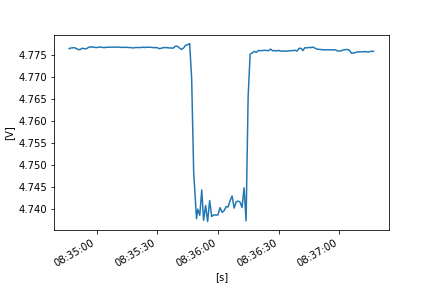

Values plotted in this chart, from the file beside it:
FLUKE 289, V1.16, 33850029
To display full timestamps use Format Ce…
Reading, Sample, , Start Time, Duration, Max Time, Max, , Average, , Min Time, Min, , Description, Stop Time
1, 4.776, V DC, 21/10/2022 8:34:46.5, 0:00:00.5, 21/10/2022 8:34:46.8, 4.777, V DC, 4.777, V DC, 21/10/2022 8:34:46.5, 4.776, V DC, Interval, 21/10/2022 8:34:47.0
2, 4.777, V DC, 21/10/2022 8:34:47.0, 0:00:01.0, 21/10/2022 8:34:47.2, 4.777, V DC, 4.777, V DC, 21/10/2022 8:34:47.0, 4.777, V DC, Interval, 21/10/2022 8:34:48.0
3, 4.777, V DC, 21/10/2022 8:34:48.0, 0:00:00.9, 21/10/2022 8:34:48.8, 4.777, V DC, 4.777, V DC, 21/10/2022 8:34:48.0, 4.777, V DC, Interval, 21/10/2022 8:34:48.9
4, 4.777, V DC, 21/10/2022 8:34:48.9, 0:00:01.0, 21/10/2022 8:34:49.0, 4.777, V DC, 4.777, V DC, 21/10/2022 8:34:48.9, 4.777, V DC, Interval, 21/10/2022 8:34:49.9
5, 4.777, V DC, 21/10/2022 8:34:49.9, 0:00:01.0, 21/10/2022 8:34:49.9, 4.777, V DC, 4.777, V DC, 21/10/2022 8:34:50.8, 4.776, V DC, Interval, 21/10/2022 8:34:50.9
6, 4.776, V DC, 21/10/2022 8:34:50.9, 0:00:01.0, 21/10/2022 8:34:50.9, 4.776, V DC, 4.776, V DC, 21/10/2022 8:34:51.4, 4.776, V DC, Interval, 21/10/2022 8:34:51.9
7, 4.776, V DC, 21/10/2022 8:34:51.9, 0:00:01.0, 21/10/2022 8:34:52.4, 4.776, V DC, 4.776, V DC, 21/10/2022 8:34:51.9, 4.776, V DC, Interval, 21/10/2022 8:34:52.9
8, 4.777, V DC, 21/10/2022 8:34:52.9, 0:00:01.0, 21/10/2022 8:34:53.2, 4.778, V DC, 4.777, V DC, 21/10/2022 8:34:53.8, 4.776, V DC, Interval, 21/10/2022 8:34:53.9
9, 4.777, V DC, 21/10/2022 8:34:53.9, 0:00:01.0, 21/10/2022 8:34:54.1, 4.777, V DC, 4.777, V DC, 21/10/2022 8:34:54.0, 4.776, V DC, Interval, 21/10/2022 8:34:55.0
10, 4.777, V DC, 21/10/2022 8:34:55.0, 0:00:01.0, 21/10/2022 8:34:55.0, 4.777, V DC, 4.777, V DC, 21/10/2022 8:34:55.5, 4.776, V DC, Interval, 21/10/2022 8:34:56.0
11, 4.777, V DC, 21/10/2022 8:34:56.0, 0:00:01.0, 21/10/2022 8:34:56.5, 4.777, V DC, 4.777, V DC, 21/10/2022 8:34:56.1, 4.777, V DC, Interval, 21/10/2022 8:34:57.0
12, 4.777, V DC, 21/10/2022 8:34:57.0, 0:00:01.0, 21/10/2022 8:34:57.0, 4.777, V DC, 4.777, V DC, 21/10/2022 8:34:57.1, 4.777, V DC, Interval, 21/10/2022 8:34:58.0
13, 4.777, V DC, 21/10/2022 8:34:58.0, 0:00:01.1, 21/10/2022 8:34:58.0, 4.777, V DC, 4.777, V DC, 21/10/2022 8:34:58.0, 4.777, V DC, Interval, 21/10/2022 8:34:59.1
14, 4.777, V DC, 21/10/2022 8:34:59.1, 0:00:00.9, 21/10/2022 8:34:59.1, 4.777, V DC, 4.777, V DC, 21/10/2022 8:34:59.3, 4.777, V DC, Interval, 21/10/2022 8:35:00.0
15, 4.777, V DC, 21/10/2022 8:35:00.0, 0:00:01.0, 21/10/2022 8:35:00.9, 4.777, V DC, 4.777, V DC, 21/10/2022 8:35:00.3, 4.777, V DC, Interval, 21/10/2022 8:35:01.0
16, 4.777, V DC, 21/10/2022 8:35:01.0, 0:00:01.0, 21/10/2022 8:35:01.0, 4.777, V DC, 4.777, V DC, 21/10/2022 8:35:01.0, 4.777, V DC, Interval, 21/10/2022 8:35:02.0
17, 4.777, V DC, 21/10/2022 8:35:02.0, 0:00:01.0, 21/10/2022 8:35:02.0, 4.777, V DC, 4.777, V DC, 21/10/2022 8:35:02.0, 4.777, V DC, Interval, 21/10/2022 8:35:03.0
18, 4.777, V DC, 21/10/2022 8:35:03.0, 0:00:01.0, 21/10/2022 8:35:03.0, 4.777, V DC, 4.777, V DC, 21/10/2022 8:35:03.3, 4.777, V DC, Interval, 21/10/2022 8:35:04.0
19, 4.777, V DC, 21/10/2022 8:35:04.0, 0:00:01.0, 21/10/2022 8:35:04.0, 4.777, V DC, 4.777, V DC, 21/10/2022 8:35:04.3, 4.777, V DC, Interval, 21/10/2022 8:35:05.0
20, 4.777, V DC, 21/10/2022 8:35:05.0, 0:00:00.9, 21/10/2022 8:35:05.2, 4.777, V DC, 4.777, V DC, 21/10/2022 8:35:05.0, 4.777, V DC, Interval, 21/10/2022 8:35:05.9
21, 4.777, V DC, 21/10/2022 8:35:05.9, 0:00:01.0, 21/10/2022 8:35:06.1, 4.777, V DC, 4.777, V DC, 21/10/2022 8:35:05.9, 4.777, V DC, Interval, 21/10/2022 8:35:06.9
22, 4.777, V DC, 21/10/2022 8:35:06.9, 0:00:01.0, 21/10/2022 8:35:06.9, 4.777, V DC, 4.777, V DC, 21/10/2022 8:35:07.0, 4.777, V DC, Interval, 21/10/2022 8:35:07.9
23, 4.777, V DC, 21/10/2022 8:35:07.9, 0:00:01.0, 21/10/2022 8:35:07.9, 4.777, V DC, 4.777, V DC, 21/10/2022 8:35:08.5, 4.777, V DC, Interval, 21/10/2022 8:35:08.9
24, 4.777, V DC, 21/10/2022 8:35:08.9, 0:00:01.0, 21/10/2022 8:35:08.9, 4.777, V DC, 4.777, V DC, 21/10/2022 8:35:08.9, 4.777, V DC, Interval, 21/10/2022 8:35:09.9
25, 4.777, V DC, 21/10/2022 8:35:09.9, 0:00:01.0, 21/10/2022 8:35:09.9, 4.777, V DC, 4.777, V DC, 21/10/2022 8:35:09.9, 4.777, V DC, Interval, 21/10/2022 8:35:10.9
26, 4.777, V DC, 21/10/2022 8:35:10.9, 0:00:01.0, 21/10/2022 8:35:10.9, 4.777, V DC, 4.777, V DC, 21/10/2022 8:35:10.9, 4.777, V DC, Interval, 21/10/2022 8:35:12.0
27, 4.777, V DC, 21/10/2022 8:35:12.0, 0:00:01.0, 21/10/2022 8:35:12.0, 4.777, V DC, 4.777, V DC, 21/10/2022 8:35:12.3, 4.777, V DC, Interval, 21/10/2022 8:35:13.0
28, 4.777, V DC, 21/10/2022 8:35:13.0, 0:00:01.0, 21/10/2022 8:35:13.4, 4.777, V DC, 4.777, V DC, 21/10/2022 8:35:13.0, 4.777, V DC, Interval, 21/10/2022 8:35:14.0
29, 4.777, V DC, 21/10/2022 8:35:14.0, 0:00:01.0, 21/10/2022 8:35:14.0, 4.777, V DC, 4.777, V DC, 21/10/2022 8:35:14.3, 4.777, V DC, Interval, 21/10/2022 8:35:15.0
30, 4.777, V DC, 21/10/2022 8:35:15.0, 0:00:01.0, 21/10/2022 8:35:15.0, 4.777, V DC, 4.777, V DC, 21/10/2022 8:35:15.5, 4.777, V DC, Interval, 21/10/2022 8:35:16.0
31, 4.777, V DC, 21/10/2022 8:35:16.0, 0:00:01.0, 21/10/2022 8:35:16.0, 4.777, V DC, 4.777, V DC, 21/10/2022 8:35:16.0, 4.777, V DC, Interval, 21/10/2022 8:35:17.0
32, 4.777, V DC, 21/10/2022 8:35:17.0, 0:00:01.0, 21/10/2022 8:35:17.0, 4.777, V DC, 4.777, V DC, 21/10/2022 8:35:17.9, 4.777, V DC, Interval, 21/10/2022 8:35:18.0
33, 4.777, V DC, 21/10/2022 8:35:18.0, 0:00:01.0, 21/10/2022 8:35:18.9, 4.777, V DC, 4.777, V DC, 21/10/2022 8:35:18.0, 4.777, V DC, Interval, 21/10/2022 8:35:19.0
34, 4.777, V DC, 21/10/2022 8:35:19.0, 0:00:01.0, 21/10/2022 8:35:19.1, 4.777, V DC, 4.777, V DC, 21/10/2022 8:35:19.0, 4.777, V DC, Interval, 21/10/2022 8:35:20.0
35, 4.777, V DC, 21/10/2022 8:35:20.0, 0:00:01.0, 21/10/2022 8:35:20.9, 4.777, V DC, 4.777, V DC, 21/10/2022 8:35:20.0, 4.777, V DC, Interval, 21/10/2022 8:35:21.0
36, 4.777, V DC, 21/10/2022 8:35:21.0, 0:00:00.9, 21/10/2022 8:35:21.0, 4.777, V DC, 4.777, V DC, 21/10/2022 8:35:21.1, 4.777, V DC, Interval, 21/10/2022 8:35:21.9
37, 4.777, V DC, 21/10/2022 8:35:21.9, 0:00:01.0, 21/10/2022 8:35:21.9, 4.777, V DC, 4.777, V DC, 21/10/2022 8:35:21.9, 4.777, V DC, Interval, 21/10/2022 8:35:22.9
38, 4.777, V DC, 21/10/2022 8:35:22.9, 0:00:01.3, 21/10/2022 8:35:23.2, 4.777, V DC, 4.777, V DC, 21/10/2022 8:35:22.9, 4.777, V DC, Interval, 21/10/2022 8:35:24.2
39, 4.777, V DC, 21/10/2022 8:35:24.2, 0:00:00.7, 21/10/2022 8:35:24.8, 4.777, V DC, 4.777, V DC, 21/10/2022 8:35:24.2, 4.777, V DC, Interval, 21/10/2022 8:35:24.9
40, 4.777, V DC, 21/10/2022 8:35:24.9, 0:00:01.0, 21/10/2022 8:35:24.9, 4.777, V DC, 4.777, V DC, 21/10/2022 8:35:25.7, 4.777, V DC, Interval, 21/10/2022 8:35:25.9
41, 4.777, V DC, 21/10/2022 8:35:25.9, 0:00:01.0, 21/10/2022 8:35:26.0, 4.777, V DC, 4.777, V DC, 21/10/2022 8:35:25.9, 4.777, V DC, Interval, 21/10/2022 8:35:26.9
42, 4.777, V DC, 21/10/2022 8:35:26.9, 0:00:01.0, 21/10/2022 8:35:26.9, 4.777, V DC, 4.777, V DC, 21/10/2022 8:35:27.5, 4.777, V DC, Interval, 21/10/2022 8:35:28.0
43, 4.777, V DC, 21/10/2022 8:35:28.0, 0:00:01.0, 21/10/2022 8:35:28.0, 4.777, V DC, 4.777, V DC, 21/10/2022 8:35:28.3, 4.777, V DC, Interval, 21/10/2022 8:35:29.0
44, 4.777, V DC, 21/10/2022 8:35:29.0, 0:00:01.0, 21/10/2022 8:35:29.0, 4.777, V DC, 4.777, V DC, 21/10/2022 8:35:29.9, 4.777, V DC, Interval, 21/10/2022 8:35:30.0
45, 4.777, V DC, 21/10/2022 8:35:30.0, 0:00:01.0, 21/10/2022 8:35:30.0, 4.777, V DC, 4.777, V DC, 21/10/2022 8:35:30.7, 4.777, V DC, Interval, 21/10/2022 8:35:31.0
46, 4.777, V DC, 21/10/2022 8:35:31.0, 0:00:01.0, 21/10/2022 8:35:31.0, 4.777, V DC, 4.777, V DC, 21/10/2022 8:35:31.3, 4.777, V DC, Interval, 21/10/2022 8:35:32.0
47, 4.777, V DC, 21/10/2022 8:35:32.0, 0:00:01.0, 21/10/2022 8:35:32.9, 4.777, V DC, 4.777, V DC, 21/10/2022 8:35:32.0, 4.777, V DC, Interval, 21/10/2022 8:35:33.0
48, 4.777, V DC, 21/10/2022 8:35:33.0, 0:00:01.0, 21/10/2022 8:35:33.1, 4.777, V DC, 4.777, V DC, 21/10/2022 8:35:33.0, 4.777, V DC, Interval, 21/10/2022 8:35:34.0
49, 4.777, V DC, 21/10/2022 8:35:34.0, 0:00:01.0, 21/10/2022 8:35:34.0, 4.777, V DC, 4.777, V DC, 21/10/2022 8:35:34.0, 4.777, V DC, Interval, 21/10/2022 8:35:35.0
50, 4.777, V DC, 21/10/2022 8:35:35.0, 0:00:01.0, 21/10/2022 8:35:35.0, 4.777, V DC, 4.777, V DC, 21/10/2022 8:35:35.5, 4.777, V DC, Interval, 21/10/2022 8:35:36.0
51, 4.777, V DC, 21/10/2022 8:35:36.0, 0:00:00.9, 21/10/2022 8:35:36.0, 4.777, V DC, 4.777, V DC, 21/10/2022 8:35:36.0, 4.777, V DC, Interval, 21/10/2022 8:35:36.9
52, 4.777, V DC, 21/10/2022 8:35:36.9, 0:00:01.0, 21/10/2022 8:35:36.9, 4.777, V DC, 4.777, V DC, 21/10/2022 8:35:36.9, 4.777, V DC, Interval, 21/10/2022 8:35:37.9
53, 4.777, V DC, 21/10/2022 8:35:37.9, 0:00:01.0, 21/10/2022 8:35:37.9, 4.777, V DC, 4.777, V DC, 21/10/2022 8:35:38.5, 4.777, V DC, Interval, 21/10/2022 8:35:38.9
54, 4.777, V DC, 21/10/2022 8:35:38.9, 0:00:01.0, 21/10/2022 8:35:39.8, 4.778, V DC, 4.777, V DC, 21/10/2022 8:35:38.9, 4.777, V DC, Interval, 21/10/2022 8:35:39.9
55, 4.778, V DC, 21/10/2022 8:35:39.9, 0:00:01.0, 21/10/2022 8:35:40.5, 4.778, V DC, 4.777, V DC, 21/10/2022 8:35:40.2, 4.776, V DC, Interval, 21/10/2022 8:35:40.9
56, 4.777, V DC, 21/10/2022 8:35:40.9, 0:00:01.0, 21/10/2022 8:35:41.0, 4.777, V DC, 4.777, V DC, 21/10/2022 8:35:41.4, 4.777, V DC, Interval, 21/10/2022 8:35:41.9
57, 4.777, V DC, 21/10/2022 8:35:41.9, 0:00:01.0, 21/10/2022 8:35:41.9, 4.777, V DC, 4.776, V DC, 21/10/2022 8:35:42.2, 4.776, V DC, Interval, 21/10/2022 8:35:43.0
58, 4.776, V DC, 21/10/2022 8:35:43.0, 0:00:01.0, 21/10/2022 8:35:43.9, 4.777, V DC, 4.777, V DC, 21/10/2022 8:35:43.0, 4.776, V DC, Interval, 21/10/2022 8:35:44.0
... 96 more rows
